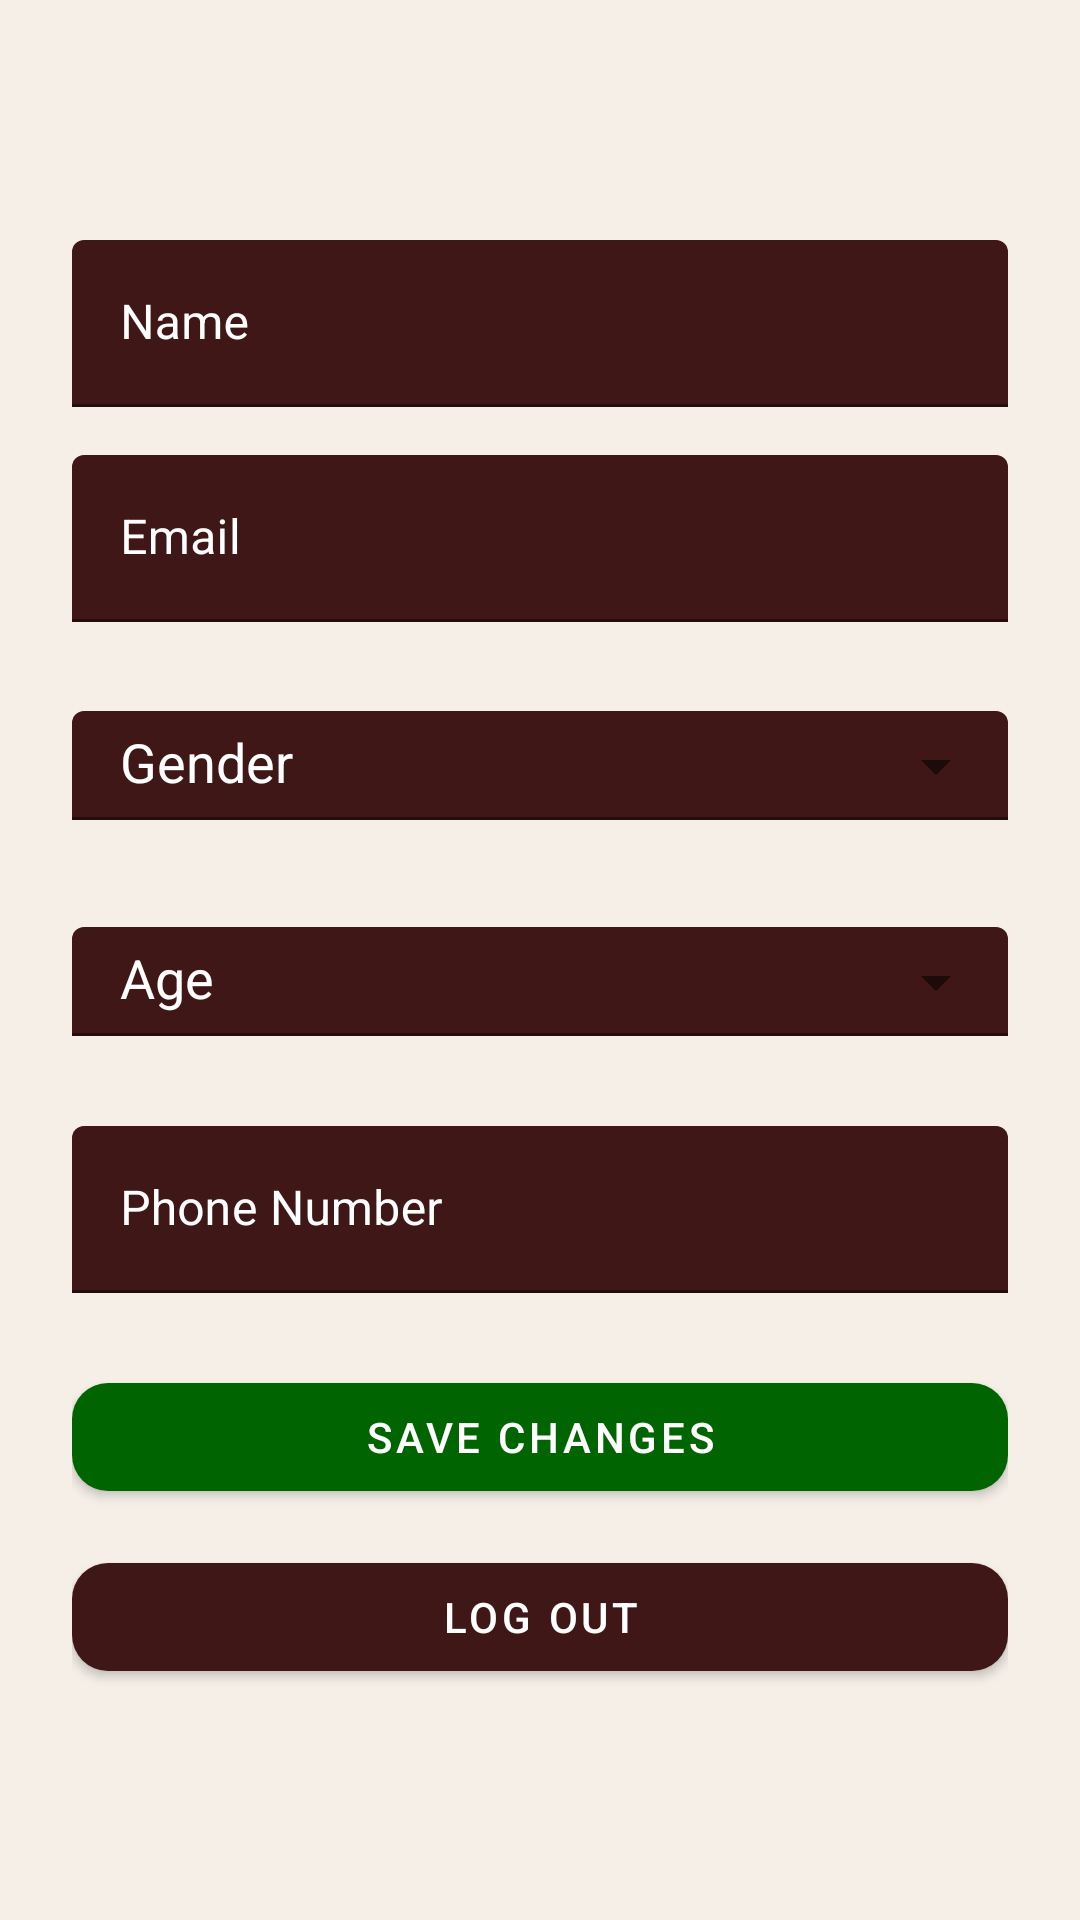

This screen was rendered from an Android layout file. Write that file and the resources it references.
<!-- AndroidManifest.xml: application theme Theme.Therapy_app -->
<!-- res/layout/activity_profile.xml -->
<?xml version="1.0" encoding="utf-8"?>
<androidx.drawerlayout.widget.DrawerLayout
    xmlns:android="http://schemas.android.com/apk/res/android"
    xmlns:app="http://schemas.android.com/apk/res-auto"
    android:id="@+id/drawer_layout_profile"
    android:layout_width="match_parent"
    android:layout_height="match_parent"
    android:background="@color/beige">

    
    <androidx.constraintlayout.widget.ConstraintLayout
        android:layout_width="match_parent"
        android:layout_height="match_parent"
        android:background="@color/beige">

        
        <com.google.android.material.appbar.MaterialToolbar
            android:id="@+id/toolbar_profile"
            android:layout_width="0dp"
            android:layout_height="wrap_content"
            android:background="@color/beige"
            android:title="Profile"
            android:titleTextColor="@android:color/black"
            app:navigationIconTint="@android:color/black"
            app:layout_constraintTop_toTopOf="parent"
            app:layout_constraintStart_toStartOf="parent"
            app:layout_constraintEnd_toEndOf="parent"/>

        
        <androidx.constraintlayout.widget.ConstraintLayout
            android:id="@+id/profile_container"
            android:layout_width="0dp"
            android:layout_height="wrap_content"
            android:padding="24dp"
            app:layout_constraintTop_toBottomOf="@id/toolbar_profile"
            app:layout_constraintStart_toStartOf="parent"
            app:layout_constraintEnd_toEndOf="parent">

            
            <com.google.android.material.textfield.TextInputLayout
                android:id="@+id/profile_name_layout"
                android:layout_width="0dp"
                android:layout_height="wrap_content"
                android:hint="Name"
                app:hintTextColor="@color/hint_colors"
                app:layout_constraintTop_toTopOf="parent"
                app:layout_constraintStart_toStartOf="parent"
                app:layout_constraintEnd_toEndOf="parent">

                <com.google.android.material.textfield.TextInputEditText
                    android:id="@+id/profile_name_input"
                    android:layout_width="match_parent"
                    android:layout_height="wrap_content"
                    android:textColor="@color/white"
                    android:textColorHint="@color/white"
                    android:textCursorDrawable="@null"/>
            </com.google.android.material.textfield.TextInputLayout>

            
            <com.google.android.material.textfield.TextInputLayout
                android:id="@+id/profile_email_layout"
                android:layout_width="0dp"
                android:layout_height="wrap_content"
                android:hint="Email"
                app:hintTextColor="@color/hint_colors"
                android:layout_marginTop="16dp"
                app:layout_constraintTop_toBottomOf="@id/profile_name_layout"
                app:layout_constraintStart_toStartOf="parent"
                app:layout_constraintEnd_toEndOf="parent">

                <com.google.android.material.textfield.TextInputEditText
                    android:id="@+id/profile_email_input"
                    android:layout_width="match_parent"
                    android:layout_height="wrap_content"
                    android:textColor="@color/white"
                    android:textColorHint="@color/white"
                    android:textCursorDrawable="@null"/>
            </com.google.android.material.textfield.TextInputLayout>

            
            <com.google.android.material.textfield.TextInputLayout
                android:id="@+id/profile_gender_layout"
                android:layout_width="0dp"
                android:layout_height="wrap_content"
                android:hint="Gender"
                app:hintTextColor="@color/hint_colors"
                android:layout_marginTop="24dp"
                app:endIconMode="dropdown_menu"
                app:layout_constraintTop_toBottomOf="@id/profile_email_layout"
                app:layout_constraintStart_toStartOf="parent"
                app:layout_constraintEnd_toEndOf="parent">

                <AutoCompleteTextView
                    android:id="@+id/profile_gender_input"
                    android:layout_width="match_parent"
                    android:layout_height="wrap_content"
                    android:inputType="text"
                    android:paddingTop="12dp"
                    android:paddingStart="16dp"
                    android:paddingEnd="16dp"
                    android:textColor="@color/white"
                    android:textColorHint="@color/white"/>
            </com.google.android.material.textfield.TextInputLayout>

            
            <com.google.android.material.textfield.TextInputLayout
                android:id="@+id/profile_age_layout"
                android:layout_width="0dp"
                android:layout_height="wrap_content"
                android:hint="Age"
                app:hintTextColor="@color/hint_colors"
                android:layout_marginTop="24dp"
                app:endIconMode="dropdown_menu"
                app:layout_constraintTop_toBottomOf="@id/profile_gender_layout"
                app:layout_constraintStart_toStartOf="parent"
                app:layout_constraintEnd_toEndOf="parent">

                <AutoCompleteTextView
                    android:id="@+id/profile_age_input"
                    android:layout_width="match_parent"
                    android:layout_height="wrap_content"
                    android:inputType="text"
                    android:paddingTop="12dp"
                    android:paddingStart="16dp"
                    android:paddingEnd="16dp"
                    android:textColor="@color/white"
                    android:textColorHint="@color/white"/>
            </com.google.android.material.textfield.TextInputLayout>

            
            <com.google.android.material.textfield.TextInputLayout
                android:id="@+id/profile_phone_layout"
                android:layout_width="0dp"
                android:layout_height="wrap_content"
                android:hint="Phone Number"
                app:hintTextColor="@color/hint_colors"
                android:layout_marginTop="24dp"
                app:layout_constraintTop_toBottomOf="@id/profile_age_layout"
                app:layout_constraintStart_toStartOf="parent"
                app:layout_constraintEnd_toEndOf="parent">

                <com.google.android.material.textfield.TextInputEditText
                    android:id="@+id/profile_phone_input"
                    android:layout_width="match_parent"
                    android:layout_height="wrap_content"
                    android:textColor="@color/white"
                    android:textColorHint="@color/white"
                    android:textCursorDrawable="@null"/>
            </com.google.android.material.textfield.TextInputLayout>

            
            <com.google.android.material.button.MaterialButton
                android:id="@+id/profile_save_button"
                android:layout_width="0dp"
                android:layout_height="wrap_content"
                android:text="Save Changes"
                android:layout_marginTop="24dp"
                app:cornerRadius="12dp"
                app:backgroundTint="@color/green"
                android:textColor="@color/white"
                app:layout_constraintTop_toBottomOf="@id/profile_phone_layout"
                app:layout_constraintStart_toStartOf="parent"
                app:layout_constraintEnd_toEndOf="parent"/>

            
            <com.google.android.material.button.MaterialButton
                android:id="@+id/profile_logout_button"
                android:layout_width="0dp"
                android:layout_height="wrap_content"
                android:text="Log Out"
                android:layout_marginTop="12dp"
                app:cornerRadius="12dp"
                app:backgroundTint="@color/red_dark"
                android:textColor="@color/white"
                app:layout_constraintTop_toBottomOf="@id/profile_save_button"
                app:layout_constraintStart_toStartOf="parent"
                app:layout_constraintEnd_toEndOf="parent"/>

        </androidx.constraintlayout.widget.ConstraintLayout>

    </androidx.constraintlayout.widget.ConstraintLayout>

    
    <com.google.android.material.navigation.NavigationView
        android:id="@+id/nav_view_profile"
        android:layout_width="wrap_content"
        android:layout_height="match_parent"
        android:layout_gravity="start"
        android:background="@color/red_dark"
        app:itemTextColor="@color/white"
        app:itemIconTint="@color/white"
        app:headerLayout="@layout/drawer_header"
        app:menu="@menu/drawer_menu"
        style="@style/NavDrawerTextStyle"/>

</androidx.drawerlayout.widget.DrawerLayout>
<!-- res/layout/drawer_header.xml (included above) -->
<?xml version="1.0" encoding="utf-8"?>
<androidx.constraintlayout.widget.ConstraintLayout
    xmlns:android="http://schemas.android.com/apk/res/android"
    xmlns:app="http://schemas.android.com/apk/res-auto"
    android:layout_width="match_parent"
    android:layout_height="wrap_content"
    android:minHeight="220dp"
    android:background="@color/red_dark"
    android:padding="16dp"
    android:fitsSystemWindows="true"
    android:elevation="4dp">

    
    <ImageView
        android:id="@+id/header_profile_icon"
        android:layout_width="80dp"
        android:layout_height="80dp"
        android:src="@drawable/profile"
        android:contentDescription="Profile Icon"
        android:layout_marginTop="16dp"
        app:layout_constraintTop_toTopOf="parent"
        app:layout_constraintStart_toStartOf="parent"
        app:layout_constraintEnd_toEndOf="parent"
        app:layout_constraintBottom_toTopOf="@id/header_profile_name"
        app:layout_constraintVertical_chainStyle="packed"
        app:tint="@color/white" />

    
    <TextView
        android:id="@+id/header_profile_name"
        android:layout_width="wrap_content"
        android:layout_height="wrap_content"
        android:text="Profile Name"
        android:textColor="@color/white"
        android:textSize="20sp"
        android:textStyle="bold"
        android:layout_marginTop="12dp"
        app:layout_constraintTop_toBottomOf="@id/header_profile_icon"
        app:layout_constraintStart_toStartOf="parent"
        app:layout_constraintEnd_toEndOf="parent"/>

    
    <TextView
        android:id="@+id/header_profile_email"
        android:layout_width="wrap_content"
        android:layout_height="wrap_content"
        android:text="email@example.com"
        android:textColor="@color/white"
        android:textSize="14sp"
        app:layout_constraintTop_toBottomOf="@id/header_profile_name"
        app:layout_constraintStart_toStartOf="parent"
        app:layout_constraintEnd_toEndOf="parent"/>

    
    <TextView
        android:id="@+id/header_profile_age"
        android:layout_width="wrap_content"
        android:layout_height="wrap_content"
        android:text="Age: 18–24"
        android:textColor="@color/white"
        android:textSize="13sp"
        android:layout_marginTop="4dp"
        app:layout_constraintTop_toBottomOf="@id/header_profile_email"
        app:layout_constraintStart_toStartOf="parent"
        app:layout_constraintEnd_toEndOf="parent"/>

    
    <TextView
        android:id="@+id/header_profile_gender"
        android:layout_width="wrap_content"
        android:layout_height="wrap_content"
        android:text="Gender: Male"
        android:textColor="@color/white"
        android:textSize="13sp"
        android:layout_marginTop="2dp"
        android:layout_marginBottom="16dp"
        app:layout_constraintTop_toBottomOf="@id/header_profile_age"
        app:layout_constraintStart_toStartOf="parent"
        app:layout_constraintEnd_toEndOf="parent"
        app:layout_constraintBottom_toTopOf="@id/header_divider"/>

    
    <View
        android:id="@+id/header_divider"
        android:layout_width="0dp"
        android:layout_height="2dp"
        android:background="@color/black"
        android:alpha="0.5"
        app:layout_constraintBottom_toBottomOf="parent"
        app:layout_constraintStart_toStartOf="parent"
        app:layout_constraintEnd_toEndOf="parent"/>

</androidx.constraintlayout.widget.ConstraintLayout>
<!-- resources referenced by this layout -->
<resources>
  <color name="beige">#F5EFE8</color>
  <color name="black">#FF000000</color>
  <color name="green">#006400</color>
  <color name="red_dark">#3F1717</color>
  <color name="white">#FFFFFFFF</color>
  <style name="NavDrawerTextStyle" parent="TextAppearance.AppCompat.Body1">
          <item name="android:textSize">40dp</item>
          <item name="itemIconSize">40dp</item>
          <item name="itemHorizontalPadding">20dp</item>
          <item name="itemVerticalPadding">12dp</item>
      </style>
  <style name="Theme.Therapy_app" parent="Theme.MaterialComponents.DayNight.NoActionBar">
  
          
          <item name="colorPrimary">@android:color/transparent</item>
          <item name="colorOnPrimary">@android:color/black</item>
  
          
          <item name="android:colorControlNormal">@android:color/black</item>
          <item name="android:colorControlHighlight">@android:color/darker_gray</item>
  
          
          <item name="textInputStyle">@style/MyTextInputStyle</item>
  
      </style>
  <style name="MyTextInputStyle" parent="Widget.MaterialComponents.TextInputLayout.FilledBox">
          <item name="boxBackgroundMode">filled</item>
          <item name="boxBackgroundColor">@color/red_dark</item>
          <item name="boxStrokeColor">@color/white</item>
  
          
          <item name="android:textColorHint">@color/white</item>
          <item name="hintTextColor">@color/white</item>
      </style>
</resources>
